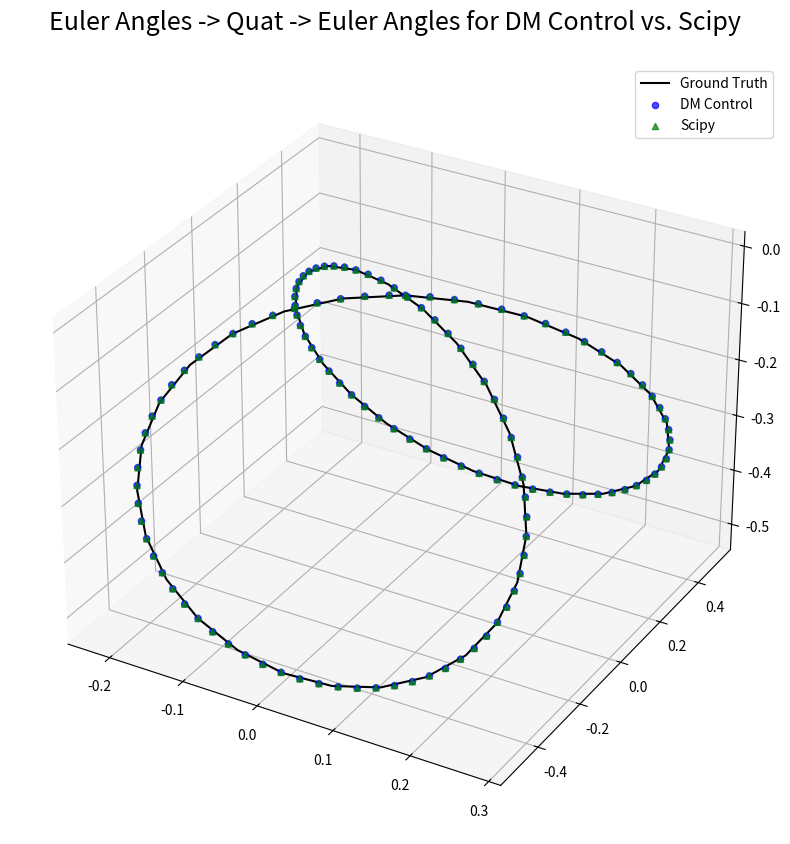

Here is the Python script that generated this plot:
"""
rotations.py

Standalone verification script to evaluate the differences between the default Scipy Rotation implementation
(quat/euler), the TorchControl (Polymetis) Rotation implementation (derived from Scipy), and the separate DM Control
utility functions.
"""
import os
from typing import Union

import matplotlib.pyplot as plt
import numpy as np
from scipy.spatial.transform import Rotation as R


# CONSTANTS -- EE Orientation is ~ what gets returned when you run FK on the IRIS "home" pose...
HZ, POLE_LIMIT, TOLERANCE = 20, (1.0 - 1e-6), 1e-10
EE_ORIENTATION = np.array([0.02872275, 0.00059619, -0.01118877])


# DM Control :: Rotation & Quaternion Helpers
#   =>> Reference: DM Control -- https://github.com/deepmind/dm_control/blob/main/dm_control/utils/transformations.py
def quat2rmat(quat: np.ndarray) -> np.ndarray:
    """
    Return homogeneous rotation matrix from quaternion.

    Args:
      quat: A quaternion [w, i, j, k].

    Returns:
      A 4x4 homogeneous matrix with the rotation corresponding to `quat`.
    """
    q = np.array(quat, dtype=np.float64, copy=True)
    nq = np.dot(q, q)
    if nq < TOLERANCE:
        return np.identity(4)
    q *= np.sqrt(2.0 / nq)
    q = np.outer(q, q)

    return np.array(
        (
            (1.0 - q[2, 2] - q[3, 3], q[1, 2] - q[3, 0], q[1, 3] + q[2, 0], 0.0),
            (q[1, 2] + q[3, 0], 1.0 - q[1, 1] - q[3, 3], q[2, 3] - q[1, 0], 0.0),
            (q[1, 3] - q[2, 0], q[2, 3] + q[1, 0], 1.0 - q[1, 1] - q[2, 2], 0.0),
            (0.0, 0.0, 0.0, 1.0),
        ),
        dtype=np.float64,
    )


def axis_rotation(theta):
    """Returns the theta dim, cos and sin, and blank matrix for axis rotation."""
    n = 1 if np.isscalar(theta) else len(theta)
    ct, st = np.cos(theta), np.sin(theta)
    rmat = np.zeros((n, 3, 3))
    return n, ct, st, rmat


def rotation_x_axis(theta):
    """
    Returns a rotation matrix of a rotation about the X-axis.

    Supports vector-valued theta, in which case the returned array is of shape (len(t), 3, 3), or (len(t), 4, 4) if
    full=True. If theta is scalar the batch dimension is squeezed out.

    Args:
      theta: The rotation amount.
    """
    n, ct, st, rmat = axis_rotation(theta)

    rmat[:, 0, 0:3] = np.array([[1, 0, 0]])
    rmat[:, 1, 0:3] = np.vstack([np.zeros(n), ct, -st]).T
    rmat[:, 2, 0:3] = np.vstack([np.zeros(n), st, ct]).T

    return rmat.squeeze()


def rotation_y_axis(theta):
    """
    Returns a rotation matrix of a rotation about the Y-axis.

    Supports vector-valued theta, in which case the returned array is of shape (len(t), 3, 3), or (len(t), 4, 4) if
    full=True. If theta is scalar the batch dimension is squeezed out.

    Args:
      theta: The rotation amount.
    """
    n, ct, st, rmat = axis_rotation(theta)

    rmat[:, 0, 0:3] = np.vstack([ct, np.zeros(n), st]).T
    rmat[:, 1, 0:3] = np.array([[0, 1, 0]])
    rmat[:, 2, 0:3] = np.vstack([-st, np.zeros(n), ct]).T

    return rmat.squeeze()


def rotation_z_axis(theta):
    """
    Returns a rotation matrix of a rotation about the z-axis.

    Supports vector-valued theta, in which case the returned array is of shape (len(t), 3, 3), or (len(t), 4, 4) if
    full=True. If theta is scalar the batch dimension is squeezed out.

    Args:
      theta: The rotation amount.
    """
    n, ct, st, rmat = axis_rotation(theta)

    rmat[:, 0, 0:3] = np.vstack([ct, -st, np.zeros(n)]).T
    rmat[:, 1, 0:3] = np.vstack([st, ct, np.zeros(n)]).T
    rmat[:, 2, 0:3] = np.array([[0, 0, 1]])

    return rmat.squeeze()


def euler2rmat_xyz(euler_vec: np.ndarray) -> np.ndarray:
    """
    Returns the rotation matrix (or transform) for the given Euler rotations.

    This method composes the Rotation matrix corresponding to the given rotations r1, r2, r3 following the ordering
    "XYZ". To be more precised, the "XYZ" ordering specifies the order of rotation matrices in the matrix
    multiplication, e.g., performing rotX(r1) @ rotY(r2) @ rotZ(r3).

    :param euler_vec: The euler angle rotations.

    :return: The rotation matrix or homogenous transform corresponding to the given Euler rotation (as a matrix)
    """
    rotations = [{"X": rotation_x_axis, "Y": rotation_y_axis, "Z": rotation_z_axis}[c] for c in "XYZ"]
    euler_vec = np.atleast_2d(euler_vec)

    # Get matrices...
    rots = [rotations[i](euler_vec[:, i]) for i in range(len(rotations))]
    return rots[0].dot(rots[1]).dot(rots[2])


def mat2quat(rmat: np.ndarray) -> np.ndarray:
    """
    Return quaternion from homogeneous or rotation matrix.

    Args:
        rmat: A homogeneous transform or rotation matrix
    Returns:
        A quaternion [w, i, j, k].
    """
    if rmat.shape == (3, 3):
        tmp = np.eye(4)
        tmp[0:3, 0:3] = rmat
        rmat = tmp

    q = np.empty((4,), dtype=np.float64)
    t = np.trace(rmat)
    if t > rmat[3, 3]:
        q[0] = t
        q[3] = rmat[1, 0] - rmat[0, 1]
        q[2] = rmat[0, 2] - rmat[2, 0]
        q[1] = rmat[2, 1] - rmat[1, 2]
    else:
        i, j, k = 0, 1, 2
        if rmat[1, 1] > rmat[0, 0]:
            i, j, k = 1, 2, 0
        if rmat[2, 2] > rmat[i, i]:
            i, j, k = 2, 0, 1
        t = rmat[i, i] - (rmat[j, j] + rmat[k, k]) + rmat[3, 3]
        q[i + 1] = t
        q[j + 1] = rmat[i, j] + rmat[j, i]
        q[k + 1] = rmat[k, i] + rmat[i, k]
        q[0] = rmat[k, j] - rmat[j, k]
    q *= 0.5 / np.sqrt(t * rmat[3, 3])
    return q


def rmat2euler_xyz(rmat: np.ndarray) -> np.ndarray:
    """
    Converts a 3x3 rotation matrix to XYZ euler angles.

    | r00 r01 r02 |   |  cy*cz           -cy*sz            sy    |
    | r10 r11 r12 | = |  cz*sx*sy+cx*sz   cx*cz-sx*sy*sz  -cy*sx |
    | r20 r21 r22 |   | -cx*cz*sy+sx*sz   cz*sx+cx*sy*sz   cx*cy |
    """
    if rmat[0, 2] > POLE_LIMIT:
        print("[Warning =>> quat2euler] :: Angle at North Pole")
        z = np.arctan2(rmat[1, 0], rmat[1, 1])
        y = np.pi / 2
        x = 0.0
        return np.array([x, y, z])

    elif rmat[0, 2] < -POLE_LIMIT:
        print("[Warning =>> quat2euler] :: Angle at South Pole")
        z = np.arctan2(rmat[1, 0], rmat[1, 1])
        y = -np.pi / 2
        x = 0.0
        return np.array([x, y, z])

    else:
        z = -np.arctan2(rmat[0, 1], rmat[0, 0])
        y = np.arcsin(rmat[0, 2])
        x = -np.arctan2(rmat[1, 2], rmat[2, 2])
        return np.array([x, y, z])


def quat2euler(quat: np.ndarray, ordering="XYZ"):
    """
    Returns the Euler angles corresponding to the provided quaternion.

    Args:
      quat: A quaternion [w, i, j, k].
      ordering: (str) Desired euler angle ordering.

    Returns:
      euler_vec: The euler angle rotations.
    """
    mat = quat2rmat(quat)
    if ordering == "XYZ":
        return rmat2euler_xyz(mat[0:3, 0:3])
    else:
        raise NotImplementedError("Quat2Euler for Ordering != XYZ is not yet defined!")


def euler2quat(euler_vec: np.ndarray):
    """
    Returns the Quaternion corresponding to the provided euler angles via the strict rotation ordering "XYZ".

    Args:
        euler_vec: The euler angle rotations.

    Returns:
        quat: A quaternion [w, i, j, k]
    """
    rmat = euler2rmat_xyz(euler_vec)
    return mat2quat(rmat)


def rotations() -> None:
    # Helper functions for generating a rotation trajectory to follow (figure-eight)
    def generate_figure_eight(t: Union[float, np.ndarray]) -> np.ndarray:
        x = (np.sin(t) * np.cos(t)).reshape(-1, 1)
        y = np.sin(t).reshape(-1, 1)
        z = (np.cos(t) * np.cos(t)).reshape(-1, 1)
        return np.concatenate([x, y, z], axis=1)

    def figure_eight(t: Union[float, np.ndarray], scale: float = 0.5) -> np.ndarray:
        # Shift curve orientation to start at current gripper orientation
        curve, origin = generate_figure_eight(t) * scale, generate_figure_eight(0.0) * scale
        return curve - origin + EE_ORIENTATION

    # Generate the desired trajectory --> the "gold" path to follow...
    timesteps = np.linspace(0, 2 * np.pi, 50)
    desired = figure_eight(timesteps)

    # Try to "reconstruct" the figure-eight via different rotation conversions to/from quaternions...
    curr_t, max_t, dm_actual, scipy_actual = 0, 2 * np.pi, [], []
    while curr_t < max_t:
        target_euler_angle = figure_eight(curr_t).flatten()

        # DM Control Functions w/ Backtranslation
        dm_desired_quat = euler2quat(target_euler_angle)
        dm_actual_euler = quat2euler(dm_desired_quat)

        # Scipy Rotation w/ Backtranslation
        scipy_desired_quat = R.from_euler("xyz", target_euler_angle).as_quat()
        scipy_actual_euler = R.from_quat(scipy_desired_quat).as_euler("xyz")

        # Log
        dm_actual.append(dm_actual_euler)
        scipy_actual.append(scipy_actual_euler)

        # Update time (assume 20 HZ)
        curr_t += 1.0 / HZ

    # Vectorize
    dm_actual, scipy_actual = np.asarray(dm_actual), np.asarray(scipy_actual)

    # Plot target (black) vs. dm_actual (blue) vs. scipy_actual (red)
    plt.figure(figsize=(10, 10))
    ax = plt.axes(projection="3d")
    ax.plot3D(desired[:, 0], desired[:, 1], desired[:, 2], "black", label="Ground Truth")
    ax.scatter3D(dm_actual[:, 0], dm_actual[:, 1], dm_actual[:, 2], c="blue", marker="o", alpha=0.7, label="DM Control")
    ax.scatter3D(
        scipy_actual[:, 0], scipy_actual[:, 1], scipy_actual[:, 2], c="green", marker="^", alpha=0.7, label="Scipy"
    )
    ax.legend()
    ax.set_title("Euler Angles -> Quat -> Euler Angles for DM Control vs. Scipy", fontdict={"fontsize": 18}, pad=25)

    # Save Figure
    os.makedirs("plots", exist_ok=True)
    plt.savefig("plots/rotations.png")


if __name__ == "__main__":
    rotations()
